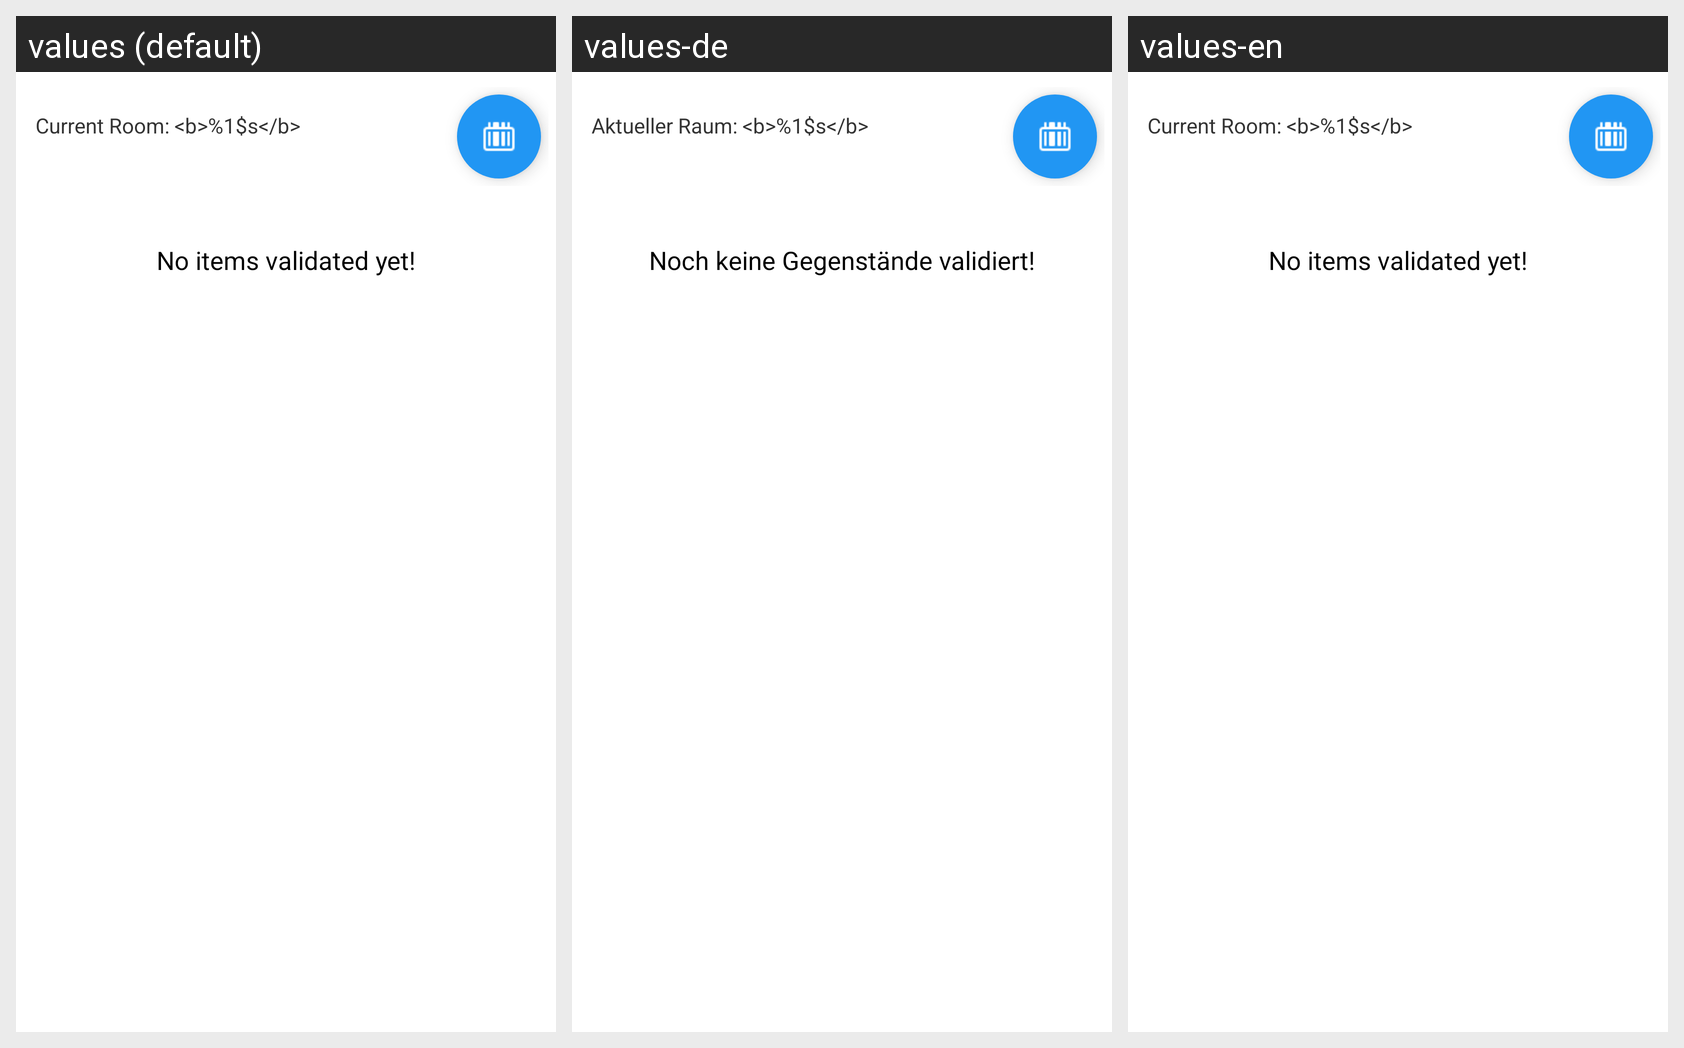

Here is an Android app screen in its default locale and in the app's own translations. Write out the translated-string differences for the strings that appear on this screen.
Android screen res/layout/fragment_validated_merged_items.xml rendered under 3 locales, left to right: values (default), values-de, values-en. Device: Nexus 5 (rendered at 1080×1920; each locale shown at half size, 540×960, under a caption strip naming it); theme AppTheme.
Strings drawn on this screen, with the default value and each locale's value (text and hints the layout hard-codes, and strings that could not be matched under every locale, appear in the picture but are not listed):

current_room_fragment_mergeditems
  values: Current Room: <b>%1$s</b>
  values-de: Aktueller Raum: <b>%1$s</b>
  values-en: Current Room: <b>%1$s</b>  [not translated; the default value is used]

no_items_validated_fragment_validated_mergeditems
  values: No items validated yet!
  values-de: Noch keine Gegenstände validiert!
  values-en: No items validated yet!  [not translated; the default value is used]
